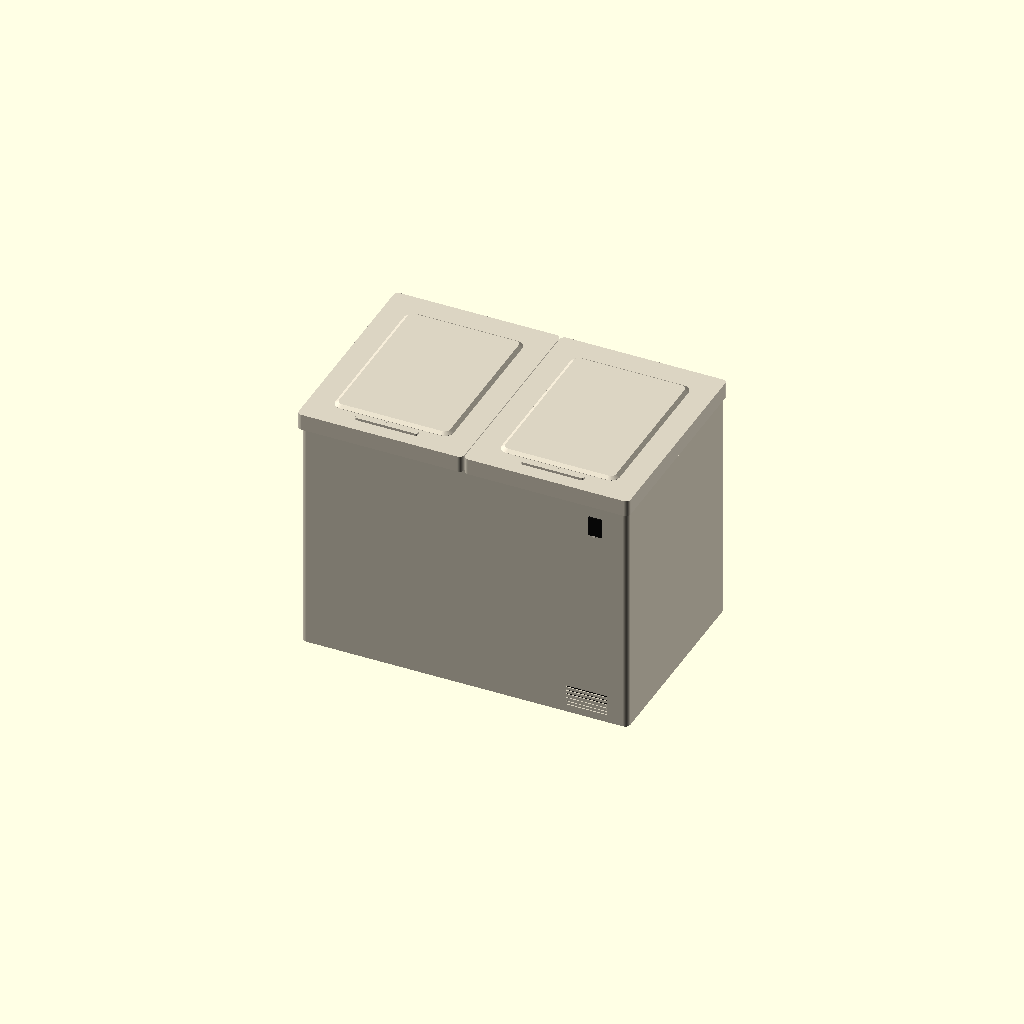
Cell 1: the model at its default parameters.
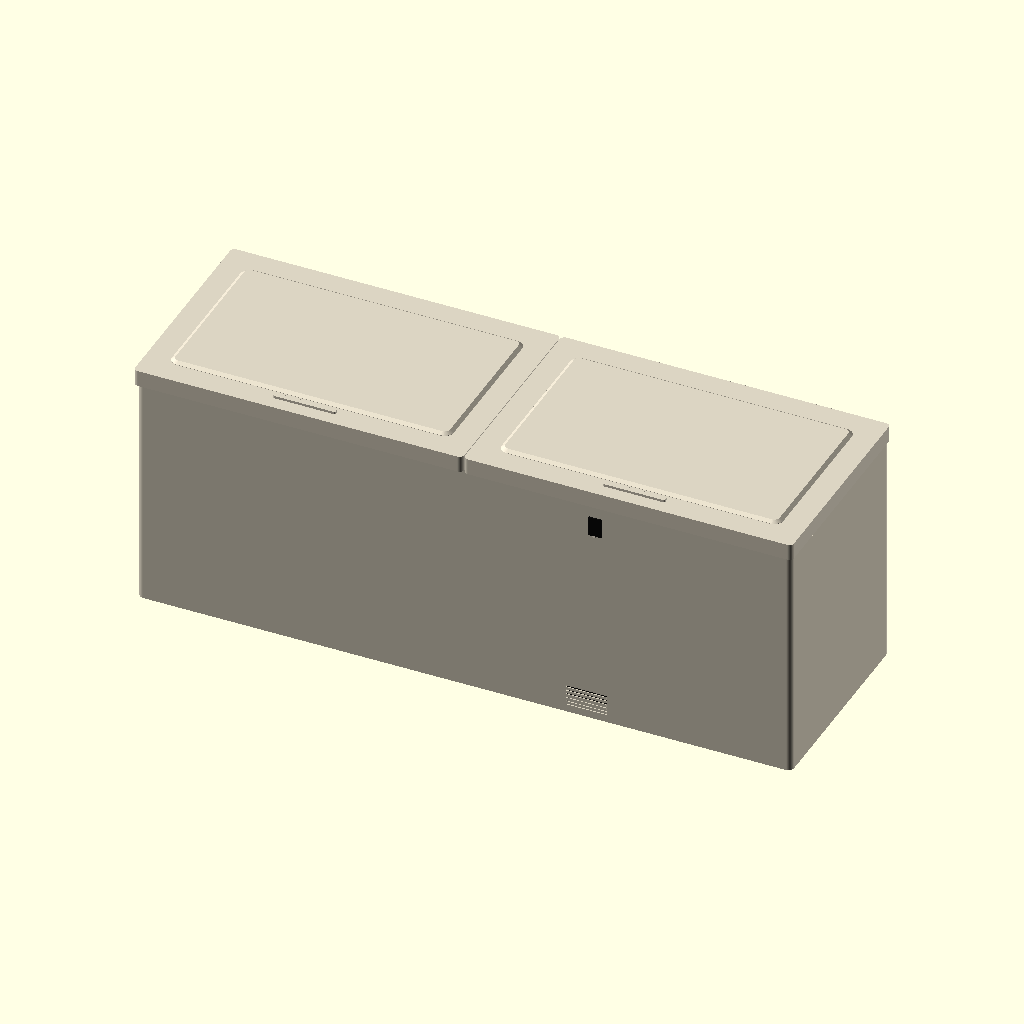
Cell 2 — body_w set to 2200, the other parameters unchanged.
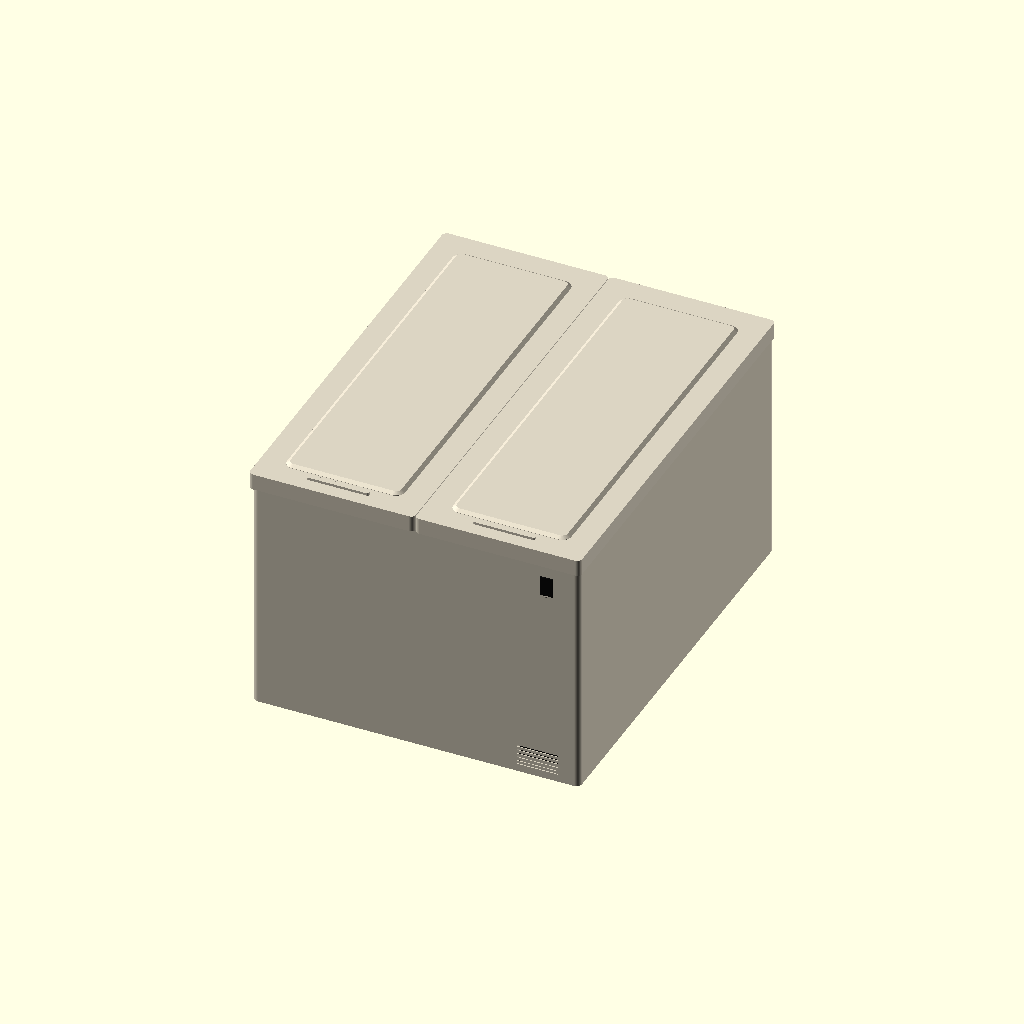
Cell 3: the same model with body_d = 1400.
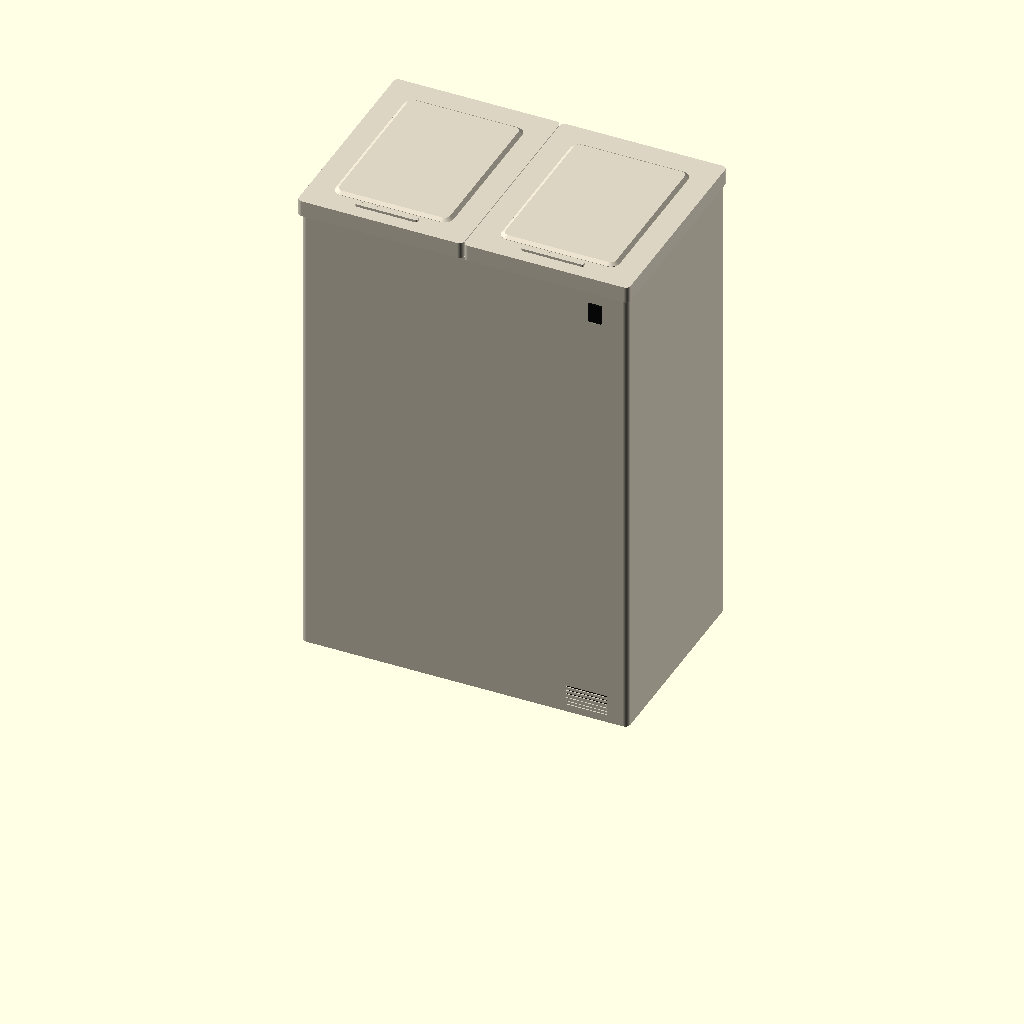
Cell 4: the same model with body_h = 1590.
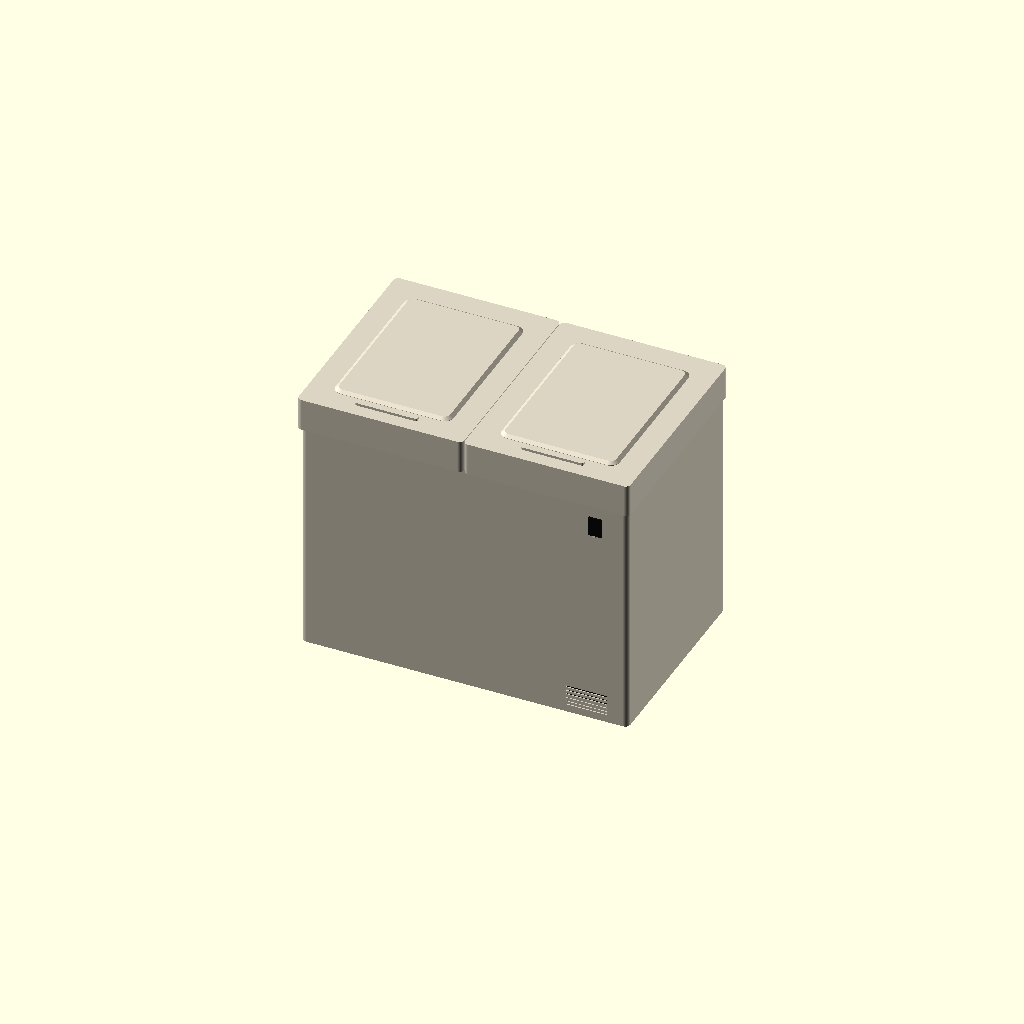
Cell 5: the same model with lid_h = 110.
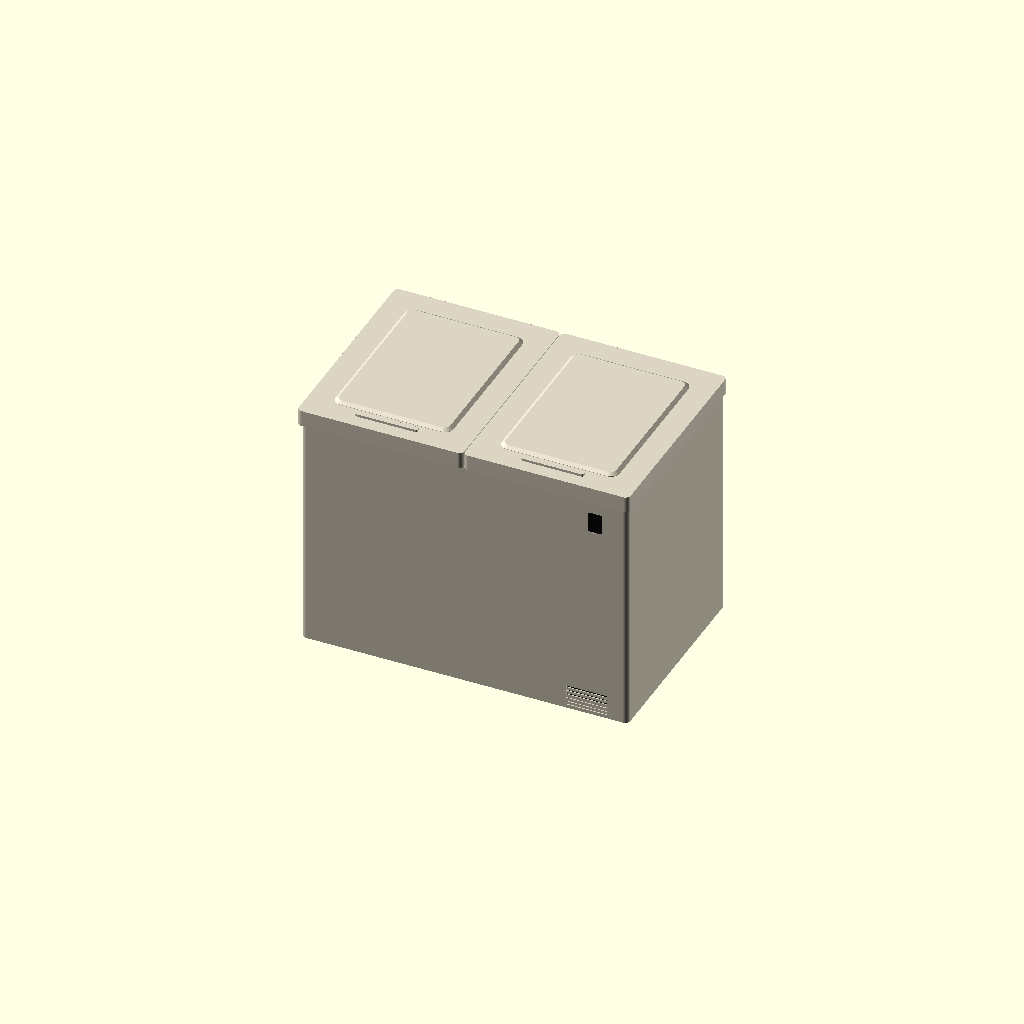
Cell 6: the same model with feet_h = 28.
All cells are drawn from one camera (rotation 55°, 0°, 25°, orthographic, colour scheme Cornfield), so only the parameter changes between them.
OpenSCAD source file components/05_chest_freezer/chest_freezer.scad:
// =====================================================================
//  CHEST FREEZER  -  split-lid style  -  1:1 REAL-LIFE SIZE
//  Units: millimetres (1 OpenSCAD unit = 1 mm)
//
//  Modeled from the reference photo:
//   * two side-by-side top lids, each with a soft raised inner panel
//   * recessed pull-grips near the front edge of each lid
//   * lock plate on the front face, right side below the lid seam
//   * ventilation grille at the bottom-right of the front face
//   * small dark feet, softly rounded cabinet corners
//
//  Overall envelope incl. overhangs: 1116 W x 714 D x 864 H (mm)
// =====================================================================

// ---------------------- OVERALL SIZE (real life) --------------------
body_w = 1100;   // cabinet width  (X, left-right)
body_d = 700;    // cabinet depth  (Y, front-back)
body_h = 795;    // cabinet height (Z, floor -> top of cabinet walls)
lid_h  = 55;     // lid thickness
feet_h = 14;     // clearance under the cabinet (feet height)

// ------------------------------- LIDS -------------------------------
lid_overhang_f = 14;  // lid overhangs the front face by this much
lid_overhang_s = 8;   // lid overhangs each outer side wall by this much
lid_r          = 16;  // lid edge rounding
lid_gap        = 2;   // gap between the two lids at the centre

panel_inset    = 80;  // inner panel border width - sides + back
panel_inset_f  = 80;  // inner panel border width - front
panel_raise    = 9;   // inner panel rises above the lid border
panel_soft     = 12;  // softness (chamfer) of the raised panel edge
panel_r        = 30;  // inner panel footprint corner rounding

// ---------------------------- PULL GRIPS ----------------------------
grip_w      = 210;    // grip length (X)
grip_d      = 18;     // grip depth (Y)
grip_recess = 18;     // pocket depth sunk into the lid top
grip_front  = 45;     // grip front edge -> lid front edge

// ------------------------- FRONT-FACE DETAILS -----------------------
lock_w   = 44;        // lock plate width
lock_h   = 66;        // lock plate height
lock_prt = 5;         // lock plate protrusion from the face
lock_x   = 440;       // lock centre offset from cabinet centre (right = +)
lock_top = 80;        // lock top edge below the cabinet/lid seam

vent_w     = 140;     // vent grille width
vent_h     = 70;      // vent grille height
vent_deep  = 16;      // grille pocket depth into the front wall
vent_x     = 410;     // grille centre offset from cabinet centre (right = +)
vent_z     = 75;      // grille centre height above the floor
vent_slats = 5;       // number of horizontal slats

// ------------------------------- FEET -------------------------------
foot_size  = 70;      // foot pad width/depth
foot_inset = 60;      // foot pad inset from the cabinet corners

// ------------------------------ COLORS ------------------------------
col_body = [0.845, 0.815, 0.745];  // warm oyster beige (photo match)
col_lid  = [0.860, 0.830, 0.760];  // lid, a touch lighter
col_dark = [0.050, 0.050, 0.050];  // near black - grips, lock, vent
col_key  = [0.580, 0.560, 0.520];  // keyhole metal

$fn = 64;

// ------------------------------ MODULES -----------------------------

// Box with vertically rounded corners, centred in XY, rising from z=0.
module vround_box(w, d, h, r) {
    linear_extrude(height = h)
        offset(r = r) offset(delta = -r) square([w, d], center = true);
}

// Four small dark feet under the corners.
module feet() {
    color(col_dark)
        for (sx = [-1, 1], sy = [-1, 1])
            translate([sx * (body_w/2 - foot_inset - foot_size/2),
                       sy * (body_d/2 - foot_inset - foot_size/2), 0])
                vround_box(foot_size, foot_size, feet_h, 8);
}

// Cabinet body with the vent pocket cut into the front wall.
module cabinet() {
    difference() {
        color(col_body)
            translate([0, 0, feet_h])
                vround_box(body_w, body_d, body_h, 18);

        // vent pocket opening in the front face (16 mm deep)
        color(col_body)
        translate([vent_x, -body_d/2 + vent_deep/2 - 0.5,
                   vent_z - vent_h/2])
            vround_box(vent_w, vent_deep + 1, vent_h, 4);
    }

    // dark back panel inside the vent pocket
    color(col_dark)
        translate([vent_x, -body_d/2 + 2 + (vent_deep - 2)/2, vent_z])
            vround_box(vent_w - 8, vent_deep - 2, vent_h - 8, 4);
}

// Horizontal slats across the vent opening.
module vent() {
    gap = (vent_h - vent_slats * 9) / (vent_slats + 1);
    color(col_body)
        for (i = [0 : vent_slats - 1])
            translate([vent_x, -body_d/2 - 0.5,
                       vent_z - vent_h/2 + gap + i * (9 + gap) + 9/2])
                cube([vent_w - 4, 3, 9], center = true);
}

// Lock plate with keyhole on the front face.
module lock() {
    z_seam  = feet_h + body_h;
    y_front = -body_d/2 - lock_prt;      // outer face of the plate
    translate([lock_x, y_front + (lock_prt + 5)/2,
               z_seam - lock_top - lock_h/2]) {
        color(col_dark) vround_box(lock_w, lock_prt + 5, lock_h, 2.5);
        // keyhole disc, slightly proud of the plate face
        translate([0, -(lock_prt + 5)/2 - 0.75, 0])
            color(col_key) cylinder(h = 1.5, r = 6, center = true);
    }
}

// One lid; s = -1 is the left lid, s = +1 is the right lid.
module lid(s) {
    w   = body_w/2 + lid_overhang_s - lid_gap/2;   // single lid width
    d   = body_d + lid_overhang_f;                 // single lid depth
    x_c = s * (lid_gap/2 + w/2);
    y_c = -lid_overhang_f/2;                       // shifted to the front
    z0  = feet_h + body_h;
    gy  = -d/2 + grip_front + grip_d/2;            // grip centre (Y, local)

    color(col_lid)
    translate([x_c, y_c, z0]) {
        difference() {
            vround_box(w, d, lid_h, lid_r);
            // pull-grip pocket sunk into the top, near the front edge
            color(col_lid)
            translate([0, gy, lid_h - grip_recess + (grip_recess + 20)/2])
                vround_box(grip_w, grip_d, grip_recess + 20, 6);
        }
        // dark liner filling the grip pocket (reads as a dark slot)
        color(col_dark)
            translate([0, gy, lid_h - grip_recess + (grip_recess - 0.5)/2])
                vround_box(grip_w - 1, grip_d - 1, grip_recess - 0.5, 5);

        // soft raised inner panel
        translate([0, (panel_inset_f - panel_inset)/2, lid_h])
            hull() {
                translate([0, 0, 0])
                    vround_box(w - 2*panel_inset,
                               d - panel_inset - panel_inset_f,
                               1, panel_r);
                translate([0, 0, panel_raise - 1])
                    vround_box(w - 2*panel_inset - 2*panel_soft,
                               d - panel_inset - panel_inset_f - 2*panel_soft,
                               1, max(panel_r - panel_soft, 2));
            }
    }
}

// ------------------------------ ASSEMBLY ----------------------------
module freezer() {
    feet();
    cabinet();
    vent();
    lock();
    lid(-1);
    lid(1);
}

freezer();
Parameter table extracted from the source (name, type, default, range or options):
body_w: number, default 1100
body_d: number, default 700
body_h: number, default 795
lid_h: number, default 55
feet_h: number, default 14
lid_overhang_f: number, default 14
lid_overhang_s: number, default 8
lid_r: number, default 16
lid_gap: number, default 2
panel_inset: number, default 80
panel_inset_f: number, default 80
panel_raise: number, default 9
panel_soft: number, default 12
panel_r: number, default 30
grip_w: number, default 210
grip_d: number, default 18
grip_recess: number, default 18
grip_front: number, default 45
lock_w: number, default 44
lock_h: number, default 66
lock_prt: number, default 5
lock_x: number, default 440
lock_top: number, default 80
vent_w: number, default 140
vent_h: number, default 70
vent_deep: number, default 16
vent_x: number, default 410
vent_z: number, default 75
vent_slats: number, default 5
foot_size: number, default 70
foot_inset: number, default 60
col_body: vector, default [0.845, 0.815, 0.745]
col_lid: vector, default [0.86, 0.83, 0.76]
col_dark: vector, default [0.05, 0.05, 0.05]
col_key: vector, default [0.58, 0.56, 0.52]
